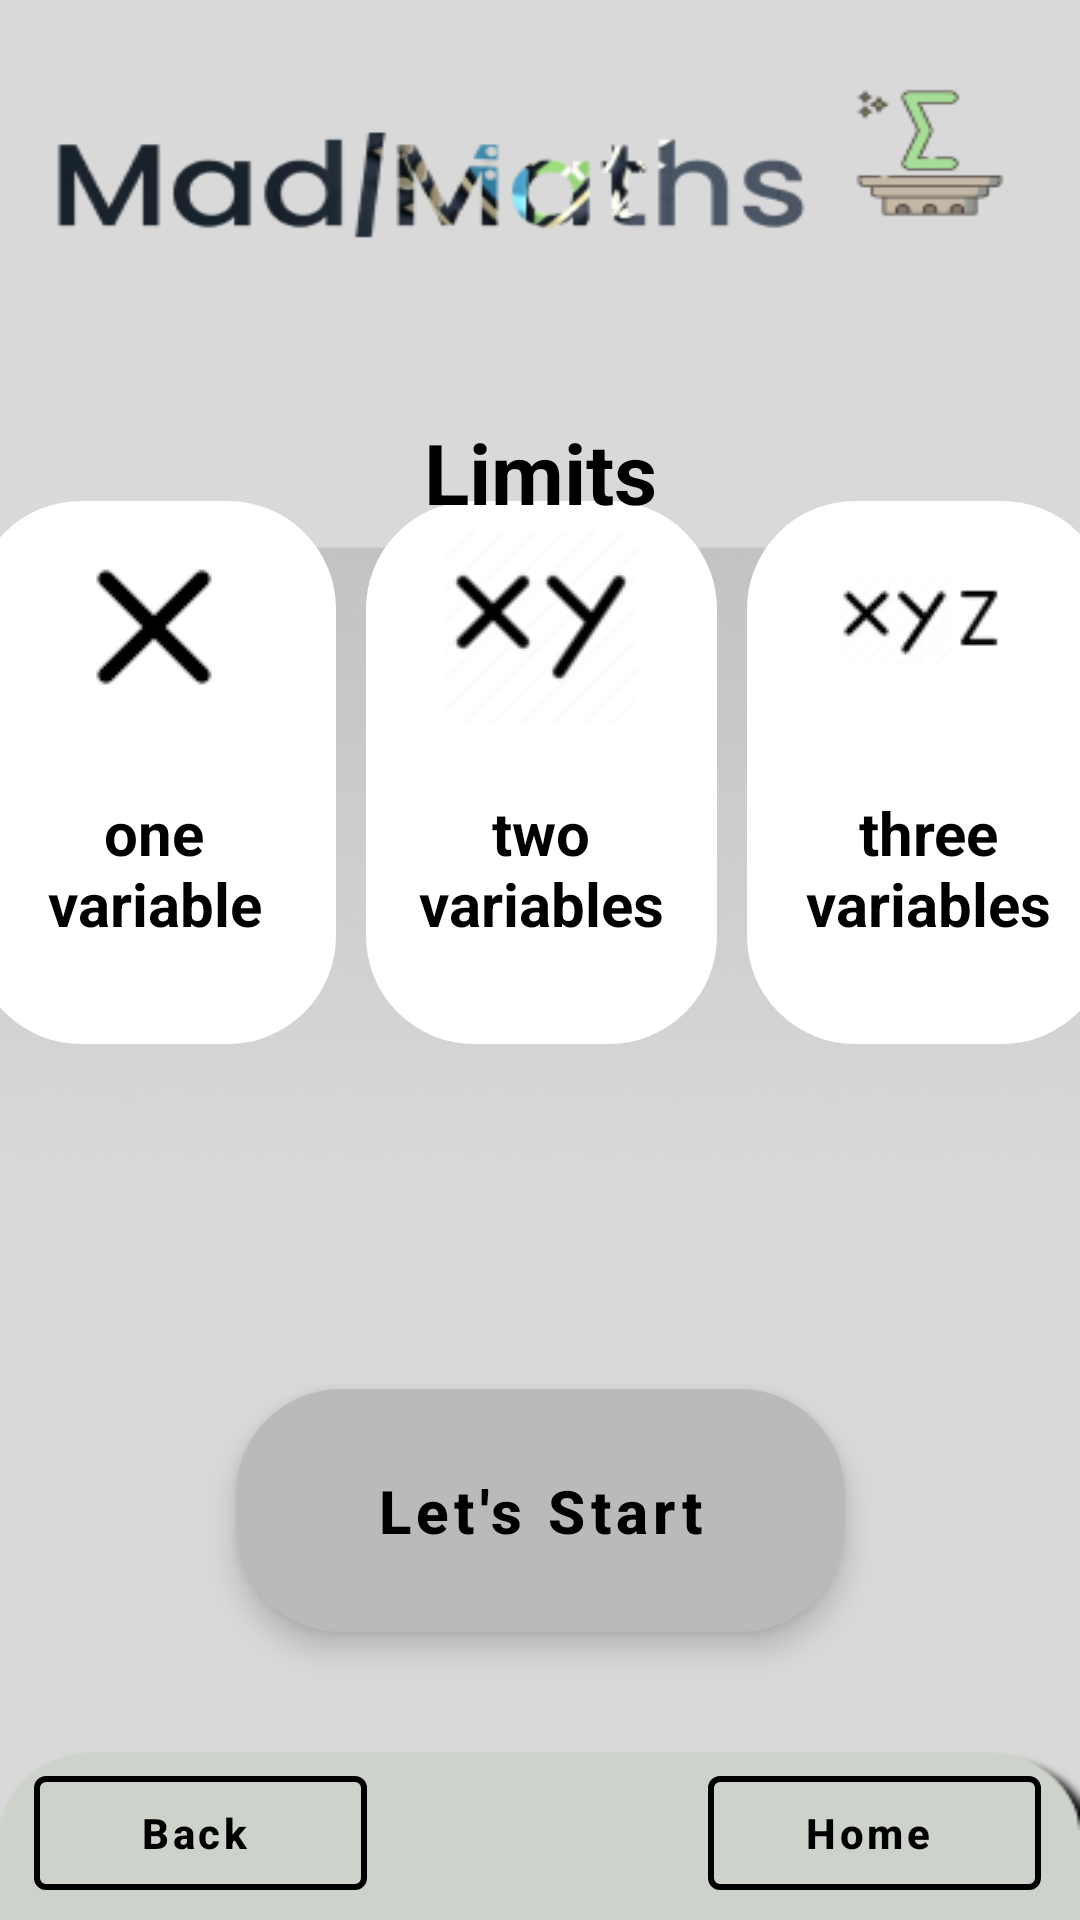

Layout XML and referenced resources for this Android screen:
<!-- AndroidManifest.xml: application theme Theme.Hopefully -->
<!-- res/layout/activity_limits.xml -->
<?xml version="1.0" encoding="utf-8"?>
<androidx.constraintlayout.widget.ConstraintLayout xmlns:android="http://schemas.android.com/apk/res/android"
    xmlns:app="http://schemas.android.com/apk/res-auto"
    xmlns:tools="http://schemas.android.com/tools"
    android:layout_width="match_parent"
    android:layout_height="match_parent"
    android:orientation="vertical"
    android:background="@drawable/backgrnd"
    tools:context="interfaces.limits">

    <com.google.android.material.button.MaterialButton
        android:id="@+id/homelim"

        style="@style/Widget.MaterialComponents.Button.OutlinedButton.Icon"
        android:layout_width="111dp"
        android:layout_height="50dp"
        android:layout_marginBottom="4dp"
        android:text="Home"
        android:textAllCaps="false"
        android:textColor="@color/black"
        android:textStyle="bold"
        app:icon="@drawable/ic_baseline_home_24"
        app:iconTint="@color/black"
        app:layout_constraintBottom_toBottomOf="parent"
        app:layout_constraintEnd_toEndOf="parent"
        app:layout_constraintHorizontal_bias="0.948"
        app:layout_constraintStart_toStartOf="parent"
        app:strokeColor="@color/black"
        app:strokeWidth="2sp"></com.google.android.material.button.MaterialButton>

    <com.google.android.material.button.MaterialButton
        android:id="@+id/backlim"
        style="@style/Widget.MaterialComponents.Button.OutlinedButton.Icon"
        android:layout_width="111dp"
        android:layout_height="50dp"
        android:layout_marginBottom="4dp"
        android:text="Back"
        android:textAllCaps="false"
        android:textColor="@color/black"
        android:textStyle="bold"
        app:icon="@drawable/ic_baseline_arrow_back_24"
        app:iconTint="@color/black"
        app:layout_constraintBottom_toBottomOf="parent"
        app:layout_constraintEnd_toStartOf="@+id/homelim"
        app:layout_constraintHorizontal_bias="0.091"
        app:layout_constraintStart_toStartOf="parent"
        app:strokeColor="@color/black"
        app:strokeWidth="2sp"></com.google.android.material.button.MaterialButton>

    <RadioGroup
        android:id="@+id/rdlim"
        android:layout_width="399dp"
        android:layout_height="181dp"
        android:layout_marginLeft="5sp"
        android:layout_marginRight="5sp"
        android:layout_marginBottom="292dp"
        android:orientation="horizontal"
        app:layout_constraintBottom_toBottomOf="parent"
        app:layout_constraintEnd_toEndOf="parent"
        app:layout_constraintStart_toStartOf="parent">

        <RadioButton
            android:id="@+id/rdlim1"
            android:layout_width="120dp"
            android:layout_height="match_parent"
            android:layout_marginStart="10sp"
            android:layout_weight="1"
            android:background="@drawable/radio_selector"
            android:backgroundTint="@color/white"
            android:button="@color/transparent"
            android:drawableTop="@drawable/var1"
            android:elevation="12sp"
            android:shadowColor="@color/black"
            android:text="one variable"
            android:textAlignment="center"
            android:textSize="20sp"
            android:textStyle="bold" />

        <RadioButton
            android:id="@+id/rdlim2"
            android:layout_width="116dp"
            android:layout_height="match_parent"
            android:layout_marginStart="10sp"
            android:layout_weight="1"
            android:background="@drawable/radio_selector"
            android:backgroundTint="@color/white"
            android:button="@color/transparent"
            android:drawableTop="@drawable/var2"
            android:elevation="12sp"
            android:shadowColor="@color/black"
            android:text="two variables"
            android:textAlignment="center"
            android:textSize="20sp"
            android:textStyle="bold" />

        <RadioButton
            android:id="@+id/rdlim3"
            android:layout_width="120sp"
            android:layout_height="match_parent"
            android:layout_marginStart="10sp"
            android:layout_marginEnd="10sp"
            android:layout_weight="1"
            android:background="@drawable/radio_selector"
            android:backgroundTint="@color/white"
            android:button="@color/transparent"
            android:drawableTop="@drawable/var3"
            android:elevation="12sp"
            android:shadowColor="@color/black"
            android:text="three variables"
            android:textAlignment="center"
            android:textSize="20sp"
            android:textStyle="bold" />
    </RadioGroup>

    <com.google.android.material.button.MaterialButton
        android:id="@+id/sublim"
        style="@style/Widget.MaterialComponents.ExtendedFloatingActionButton"
        android:layout_width="203dp"
        android:layout_height="81dp"
        android:layout_marginBottom="96dp"
        android:background="@drawable/custom_button"
        android:text="Let's Start"
        android:textAllCaps="false"
        android:textColor="@color/black"
        android:textSize="20sp"
        android:textStyle="bold"
        app:backgroundTint="#bababa"
        app:layout_constraintBottom_toBottomOf="parent"
        app:layout_constraintEnd_toEndOf="parent"
        app:layout_constraintStart_toStartOf="parent"></com.google.android.material.button.MaterialButton>

    <TextView
        android:id="@+id/titlelim"

        android:layout_width="339dp"
        android:layout_height="91dp"
        android:layout_marginTop="112dp"
        android:gravity="center"
        android:text="Limits"
        android:textColor="@color/black"
        android:textSize="28sp"
        android:textStyle="bold"
        app:layout_constraintEnd_toEndOf="parent"
        app:layout_constraintStart_toStartOf="parent"
        app:layout_constraintTop_toTopOf="parent" />







</androidx.constraintlayout.widget.ConstraintLayout>
<!-- resources referenced by this layout -->
<resources>
  <color name="black">#FF000000</color>
  <color name="transparent">#00000000</color>
  <color name="white">#FFFFFFFF</color>
  <!-- drawable backgrnd: png bitmap (drawable, 44964 bytes) -->
  <!-- drawable custom_button (drawable) -->
  <?xml version="1.0" encoding="utf-8"?>
  <shape xmlns:android="http://schemas.android.com/apk/res/android">
  <gradient android:startColor="@color/grey" android:endColor="@color/white" android:angle="@integer/material_motion_duration_long_1"/>
      <corners android:topRightRadius="35sp" android:topLeftRadius="35sp" android:bottomRightRadius="35sp" android:bottomLeftRadius="35sp"/>
      <solid android:color="@color/grey"/>
  </shape>
  <!-- drawable radio_selector (drawable) -->
  <?xml version="1.0" encoding="utf-8"?>
  <selector xmlns:android="http://schemas.android.com/apk/res/android">
  <item android:drawable="@drawable/radio_selected" android:state_checked="true"/>
      <item android:drawable="@drawable/radio_normal" android:state_selected="false"/>
  </selector>
  <!-- drawable var1: webp bitmap (drawable, 222 bytes) -->
  <!-- drawable var2: png bitmap (drawable, 2085 bytes) -->
  <!-- drawable var3: png bitmap (drawable, 1166 bytes) -->
  <style name="Theme.Hopefully" parent="Theme.MaterialComponents.DayNight.NoActionBar">
          
          <item name="colorPrimary">@color/white</item>
          <item name="colorPrimaryVariant">@color/white</item>
          <item name="colorOnPrimary">@color/white</item>
          
          <item name="colorSecondary">@color/teal_200</item>
          <item name="colorSecondaryVariant">@color/teal_700</item>
          <item name="colorOnSecondary">@color/black</item>
          
          <item name="android:statusBarColor">#bababa</item>
          
      </style>
  <color name="grey">#5A5A5A</color>
  <!-- drawable radio_selected (drawable) -->
  <?xml version="1.0" encoding="utf-8"?>
  <shape xmlns:android="http://schemas.android.com/apk/res/android">
      <solid android:color="#00000000"/>
       <stroke android:color="@color/white" android:width="2sp"/>
      <corners android:radius="35sp"/>
      <padding android:bottom="10sp" android:left="10sp" android:right="10sp" android:top="10sp"/>
  
  </shape>
  <!-- drawable radio_normal (drawable) -->
  <?xml version="1.0" encoding="utf-8"?>
  <shape xmlns:android="http://schemas.android.com/apk/res/android">
      <stroke android:color="@color/black" android:width="2sp"/>
      <corners android:radius="35sp"/>
      <padding android:bottom="10sp" android:left="10sp" android:right="10sp" android:top="10sp"/>
  
  </shape>
  <color name="teal_200">#FF03DAC5</color>
  <color name="teal_700">#FF018786</color>
</resources>
